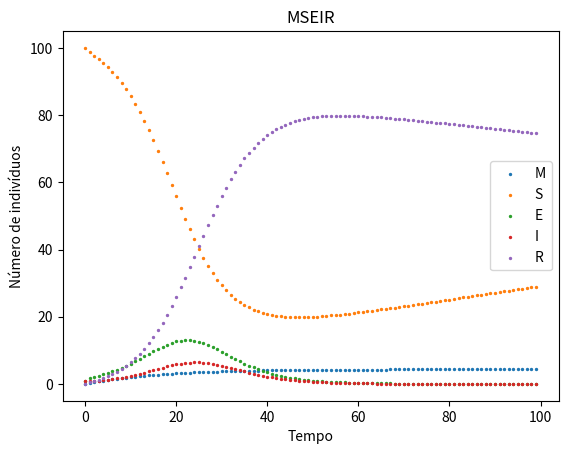

Generate this figure with matplotlib:
import matplotlib.pyplot as plt

T = 100             # total time

t = range(0, T)
M = [0]
S = [100]
E = [1]
I = [1]
R = [0]

N = [M[0] + S[0] + E[0] + I[0] + R[0]]

beta = 1.1
gamma = 0.5
mu = 0.002
Lambda = 0.27
delta = 0.06
alpha = 0.25

for j in range(0, T-1):
    M.append(M[j] + Lambda -delta*M[j] -mu*M[j])
    S.append(S[j] + delta*M[j] - beta*S[j]*I[j]/N[j] -mu*S[j])
    E.append(E[j] + beta*S[j]*I[j]/N[j] - (mu+alpha)*E[j])
    I.append(I[j] + alpha*E[j] -(gamma+mu)*I[j])
    R.append(R[j] + gamma*I[j] -mu*R[j])
    N.append(M[j] + S[j] + E[j] + I[j] + R[j])

plt.xlabel('Tempo')
plt.ylabel('Número de indivíduos')
plt.title('MSEIR')
plt.scatter(t, M, marker='o', s=2)
plt.scatter(t, S, marker='o', s=2)
plt.scatter(t, E, marker='o', s=2)
plt.scatter(t, I, marker='o', s=2)
plt.scatter(t, R, marker='o', s=2)
plt.legend(['M', 'S', 'E', 'I', 'R'])
plt.savefig('FiguraMSEIR.png')
plt.show()